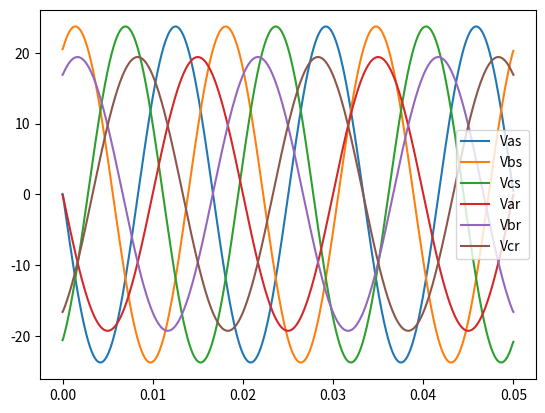

Write the Python code that produced this figure.
import numpy as np
import matplotlib.pyplot as plt

'''
Modelagem de um motor de inducao a partir
do fluxo magnetico dos enrolamentos do motor
'''

# Variaveis Globais do sistema

rs = 0.294 # Resistencia do estator
Lls = 1.39e-3 # Indutancia de dispersao  do estator
Lms = 41e-3 # Indutancia de magnetizacaodo estator
Ns = 1 # Voltas no enrolamento do estator

Rs = np.array([
    [rs, 0, 0],
    [0, rs, 0],
    [0, 0, rs]
])

rr = 0.156 # Resistencia do rotor
Llr = 0.74e-3 # Indutancia de dispersao do rotor
Lmr = 41e-3 # Indutancia de magnetizacao  do rotor
Nr = 1 # Voltas no enrolamento do rotor

Rr = np.array([
    [rr, 0, 0],
    [0, rr, 0],
    [0, 0, rr]
])

n = Nr / Ns # Razao de espiras

Samples = 1000# Quantidade de dados para a simulacao

# Posicao do rotor
theta_r = np.linspace(0, np.pi, Samples)

t = np.linspace(0,0.05,Samples) # Vetor tempo para simulacao

f = 60 # Frequencia da rede eletrica em Hz

omega = 2 * np.pi * f # Frequencia da rede em rad/s

I = 1 # Amplitude da correte no estator

# Correntes nas fases
Iabcs = np.array([
    I*np.cos(omega*t),
    I*np.cos(omega*t - 2*np.pi/3),
    I*np.cos(omega*t + 2*np.pi/3)
], dtype=np.float64)


# Vetor temporario para realizar os calculos
Iabcr = np.ones((3, Samples)) * (I/2)

# Diagonal principal = indutancia do estator do enrolamento
# da fase. Sendo a soma das indutancias de magnetizacao e de
# dispersão.
# Triangular Inferior/Superior = indutancia de magnetizacao 
# entre as fases dos enrolamentos. Como estão defasadas em 120 graus
# Lasbs = Lascs = Lbsas = Lbscs = Lcsas = Lcsbs = cos(2pi/3)Lms

# Considerando a distancia entreferro constate, as indutancias 
# possuem valores constantes
Ls = np.array([
    [(Lls + Lms), -Lms/2, -Lms/2],
    [-Lms/2, (Lls + Lms), -Lms/2],
    [-Lms/2, -Lms/2, (Lls + Lms)]
], dtype=np.float64)

# A logica da matriz de indutancia do rotor é a mesma
# da matriz de indutancias do estator, porem, na do rotor
# é considerado a razao entre o numero de voltas do ensolamento
# do rotor e estator nas indutancias de magnetizacao da fase e 
# entre as fases.
# Larbr = Larcr = Lbrar = L brcr = Lcrbr = Lmr cos(2pi/3) = -1/2 Lmr
#  = -1/2 (Nr/Ns)^2 Lms
Lr = np.array([
    [(Lls + n**2 * Lms), -n**2 * Lms / 2, -n**2 * Lms / 2],
    [-n**2 * Lms / 2, (Lls + n**2 * Lms), -n**2 * Lms / 2],
    [-n**2 * Lms / 2, -n**2 * Lms / 2, (Lls + n**2 * Lms)]
], dtype=np.float64)

# A matriz de induntacia entre as fases do estator e do rotor 
# eh modelada a partir da posicao do rotor com o eixo definido
# a partir de uma referencia do estator theta_r, e da razao de 
# espiras de enrolamento.
# Lxsyr = Nr/Ns Lms cos(theta_r)
# sendo x = a,b,c e y=a,b,c
# Lsr = np.array([
#     [np.cos(theta_r), np.cos(theta_r + 2*np.pi/3), np.cos(theta_r - 2*np.pi/3)],
#     [np.cos(theta_r - 2*np.pi/3), np.cos(theta_r),np.cos(theta_r + 2*np.pi/3)],
#     [np.cos(theta_r + 2*np.pi/3), np.cos(theta_r - 2*np.pi/3), np.cos(theta_r)]
# ], dtype=np.float64)

lambda_s = np.zeros((3, Samples))
lambda_r = np.zeros((3, Samples))
for k in range(Samples):

    # Matriz Lsr no instante k
    Lsr = np.array([
        [np.cos(theta_r[k]), np.cos(theta_r[k] + 2*np.pi/3), np.cos(theta_r[k] - 2*np.pi/3)],
        [np.cos(theta_r[k] - 2*np.pi/3), np.cos(theta_r[k]), np.cos(theta_r[k] + 2*np.pi/3)],
        [np.cos(theta_r[k] + 2*np.pi/3), np.cos(theta_r[k] - 2*np.pi/3), np.cos(theta_r[k])]
    ])

    # Fluxo estator
    lambda_s[:, k] = (
        Ls @ Iabcs[:, k]
        + n * Lms * Lsr @ Iabcr[:, k]
    )

    # Fluxo rotor
    lambda_r[:, k] = (
        Lr @ Iabcr[:, k]
        + n * Lms * Lsr.T @ Iabcs[:, k]
    )

# O fluxo no estator é a soma das induntacias do estator
# com as correntes do estator mais a indutancias entre o estator e 
# rotor com as correntes do rotor
# lambda_abcs = Ls*Iabcs + Lsr*Iabcr = Ls*Iabcs + n*Lms*Lsr*Iabcr
# 
# O mesmo valor para o rotor
# lambda_abcr = Lr*Iabcr + Lrs*Iabcs = Lr*Iabcr + n*Lms*Lsr^T*Iabcs

# O fluxo total do motor de inducao (fluxos do estator e rotor),
# pode ser calculado por:
# lambda_as = lambda_asas * lambda_asbs + 
#             lambda_ascs + lambda_asbr + lambda_ascr 
# ou
# lambda_as = Lasas*Ias + Lasbs*Ibs + Lascs*Ics + 
#               Lasar*Iar + Lasbr*Ibr + Lascr*Icr
# 
# A tensao das fases Vabcs no estator e calculada
# substituindo os fluxos concatenados pela equacao das
# repectivas tensoes em suas fases
# Vabcs = Rs * Iabcs + d/dt(lambda_abcs)
#       =  Rs * Iabcs + Ls * d/dt(Iabcs) + Lsr * d/dt(Iabcs)


d_lambda_s = np.gradient(lambda_s, t, axis=1)
Vabcs = Rs @ Iabcs + d_lambda_s

plt.plot(t, Vabcs[0,:], label="Vas")
plt.plot(t, Vabcs[1,:], label="Vbs")
plt.plot(t, Vabcs[2,:], label="Vcs")
plt.grid()
plt.legend()
plt.show()

d_lambda_r = np.gradient(lambda_r, t, axis=1)
Vabcr = Rr @ Iabcr + d_lambda_r

plt.plot(t, Vabcr[0,:], label="Var")
plt.plot(t, Vabcr[1,:], label="Vbr")
plt.plot(t, Vabcr[2,:], label="Vcr")
plt.grid()
plt.legend()
plt.show()